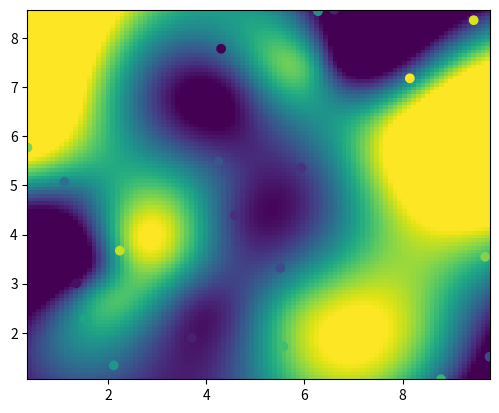

The matplotlib source for this figure:
import numpy as np
import matplotlib.pyplot as plt
import scipy.interpolate
import pylab
fig = pylab.figure()

# Generate data:
#x = np.arange(-5.0, 5.0, 1.)
#y = np.arange(-5.0, 5.0, 1.)
#z = 10 * np.random.random((1,10))
x, y, z = 10 * np.random.random((3,20))

# Set up a regular grid of interpolation points
#xi, yi = np.linspace(x.min(), x.max(), 100), np.linspace(y.min(), y.max(), 100)
xi, yi = np.linspace(0., 10., 100), np.linspace(0., 10., 100)
xi, yi = np.meshgrid(xi, yi)

# Interpolate
rbf = scipy.interpolate.Rbf(x, y, z, function='cubic')
#rbf = scipy.interpolate.interp2d(x, y, z, kind='cubic')
zi = rbf(xi, yi)

plt.imshow(zi, vmin=z.min(), vmax=z.max(), origin='lower',
           extent=[x.min(), x.max(), y.min(), y.max()])
plt.scatter(x, y, c=z)
#plt.colorbar()
plt.savefig("out.svg", transparent = True)
#plt.show()
#pylab.axis('off')
#fig.set_size_inches(4,3) 
#fig.set_dpi(40)
exit
